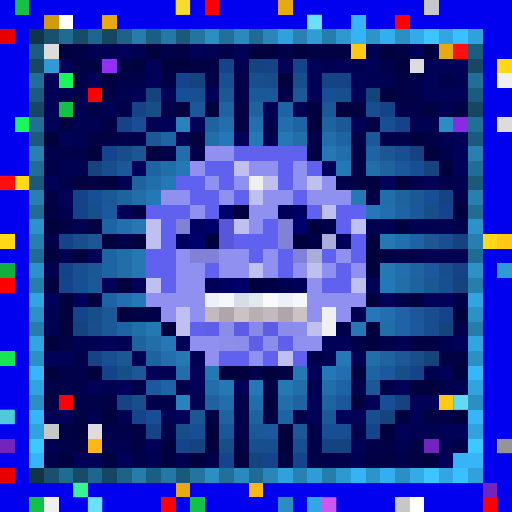
t = 0.00 s
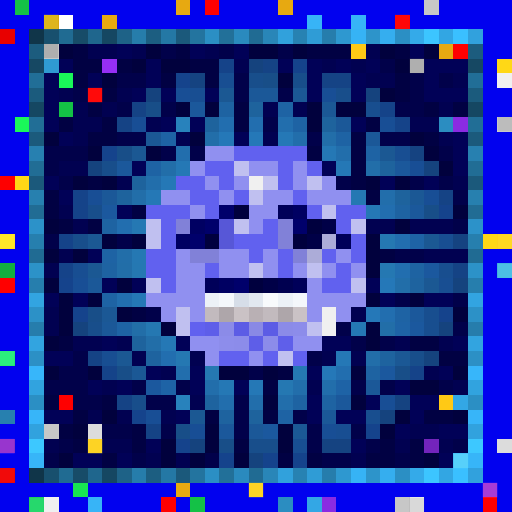
t = 0.34 s
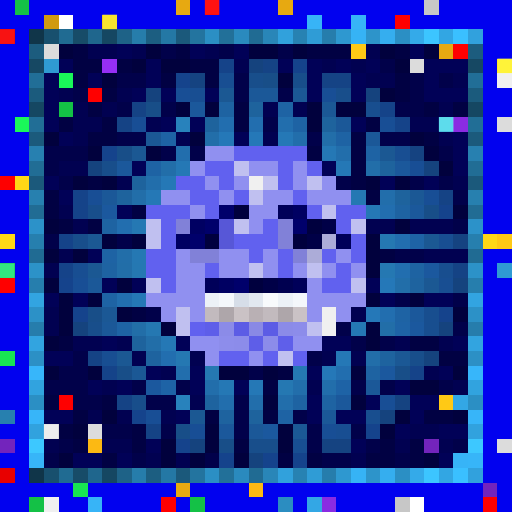
t = 0.69 s
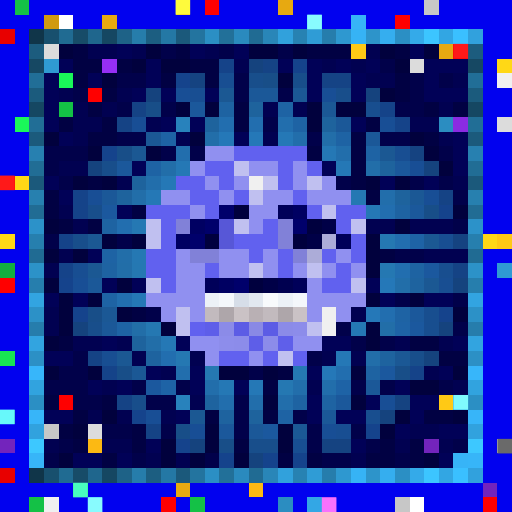
t = 1.03 s
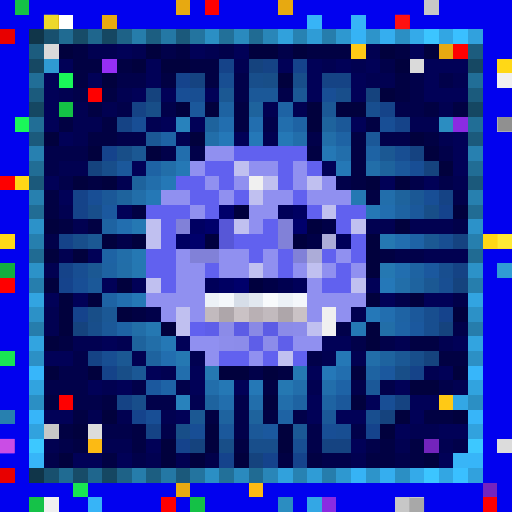
t = 1.37 s
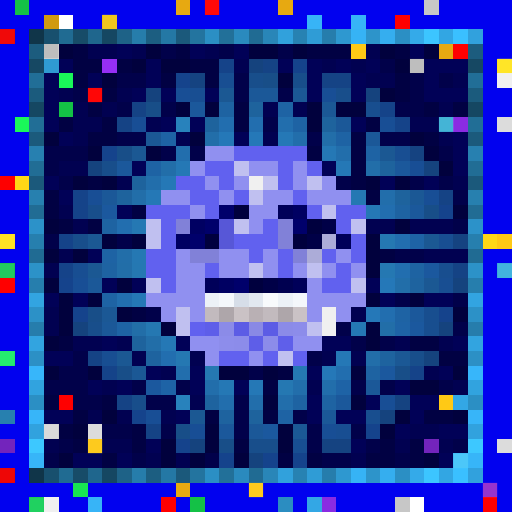
t = 1.72 s

The animated SVG that drew these frames (rendered in a browser with its animation timeline set to each time). Animation: 1 CSS @keyframes rule; one cycle of 2.06 s, repeats indefinitely.

<svg viewBox="0 0 35 35" shape-rendering="crispEdges" xmlns="http://www.w3.org/2000/svg"><style>@keyframes pop{0%,100%{opacity:0}18%{opacity:1}36%{opacity:0}}.a00{animation:pop 1.1s linear 0.00s infinite}.a01{animation:pop 1.1s linear -0.14s infinite}.a02{animation:pop 1.1s linear -0.28s infinite}.a03{animation:pop 1.1s linear -0.41s infinite}.a04{animation:pop 1.1s linear -0.55s infinite}.a05{animation:pop 1.1s linear -0.69s infinite}.a06{animation:pop 1.1s linear -0.83s infinite}.a07{animation:pop 1.1s linear -0.96s infinite}</style><rect width="35" height="35" fill="#0101ef"/><path fill="#14c146" d="M1 0h1v1H1zM4 7h1v1H4zM2 34h1v1H2zM13 34h1v1H13z"/><path fill="#e7a911" d="M12 0h1v1H12zM19 0h1v1H19zM7 1h1v1H7zM30 3h1v1H30zM12 33h1v1H12z"/><path fill="#ff0000" d="M14 0h1v1H14zM27 1h1v1H27zM31 3h1v1H31zM6 6h1v1H6zM0 19h1v1H0zM4 27h1v1H4zM11 34h1v1H11zM33 34h1v1H33z"/><path fill="#c7c7c7" d="M29 0h1v1H29zM3 29h1v1H3zM27 34h1v1H27z"/><path fill="#d19a10" d="M3 1h1v1H3z"/><path fill="#ffffff" d="M4 1h1v1H4zM28 34h1v1H28z"/><path fill="#37b4f7" d="M21 1h1v1H21zM24 1h1v1H24zM31 31h1v1H31zM6 34h1v1H6z"/><path fill="#e80000" d="M0 2h1v1H0zM0 32h1v1H0z"/><path fill="#103549" d="M2 2h1v1H2zM2 32h1v1H2z"/><path fill="#18506e" d="M3 2h1v1H3zM3 32h1v1H3z"/><path fill="#206b92" d="M4 2h1v1H4zM4 32h1v1H4z"/><path fill="#174c68" d="M5 2h1v1H5zM5 32h1v1H5z"/><path fill="#1f668d" d="M6 2h1v1H6zM6 32h1v1H6z"/><path fill="#154762" d="M7 2h1v1H7zM2 7h1v1H2zM32 7h1v1H32zM7 32h1v1H7z"/><path fill="#1e6287" d="M8 2h1v1H8zM8 32h1v1H8z"/><path fill="#267dab" d="M9 2h1v1H9zM9 32h1v1H9z"/><path fill="#1c5e81" d="M10 2h1v1H10zM10 32h1v1H10z"/><path fill="#2478a5" d="M11 2h1v1H11zM11 32h1v1H11z"/><path fill="#1b597b" d="M12 2h1v1H12zM2 12h1v1H2zM32 12h1v1H32zM12 32h1v1H12z"/><path fill="#23749f" d="M13 2h1v1H13zM13 32h1v1H13z"/><path fill="#2b8fc4" d="M14 2h1v1H14zM27 2h1v1H27zM2 27h1v1H2zM32 27h1v1H32zM14 32h1v1H14zM27 32h1v1H27z"/><path fill="#227099" d="M15 2h1v1H15zM15 32h1v1H15z"/><path fill="#2a8abe" d="M16 2h1v1H16zM16 32h1v1H16z"/><path fill="#206b93" d="M17 2h1v1H17zM2 17h1v1H2zM32 17h1v1H32zM17 32h1v1H17z"/><path fill="#2986b8" d="M18 2h1v1H18zM18 32h1v1H18z"/><path fill="#31a1dc" d="M19 2h1v1H19zM19 32h1v1H19z"/><path fill="#2782b2" d="M20 2h1v1H20zM20 32h1v1H20z"/><path fill="#2f9cd6" d="M21 2h1v1H21zM21 32h1v1H21z"/><path fill="#267dac" d="M22 2h1v1H22zM2 22h1v1H2zM32 22h1v1H32zM22 32h1v1H22z"/><path fill="#2e98d0" d="M23 2h1v1H23zM23 32h1v1H23z"/><path fill="#36b3f5" d="M24 2h1v1H24zM24 32h1v1H24z"/><path fill="#2d94ca" d="M25 2h1v1H25zM25 32h1v1H25z"/><path fill="#35aeef" d="M26 2h1v1H26zM26 32h1v1H26z"/><path fill="#34aae9" d="M28 2h1v1H28zM28 32h1v1H28z"/><path fill="#3cc5ff" d="M29 2h1v1H29zM29 32h1v1H29z"/><path fill="#32a6e3" d="M30 2h1v1H30zM30 32h1v1H30z"/><path fill="#3ac0ff" d="M31 2h1v1H31zM31 32h1v1H31z"/><path fill="#31a1dd" d="M32 2h1v1H32zM32 32h1v1H32z"/><path fill="#1c5c7e" d="M2 3h1v1H2zM32 3h1v1H32z"/><path fill="#dcdcdc" d="M3 3h1v1H3zM28 4h1v1H28zM34 8h1v1H34zM6 29h1v1H6zM34 30h1v1H34z"/><path fill="#01013d" d="M4 3h1v1H4zM10 3h1v1H10zM17 3h2v1H17zM20 3h1v1H20zM26 3h1v1H26zM29 3h1v1H29zM9 4h1v1H9zM11 4h2v1H11zM27 4h1v1H27zM7 5h1v1H7zM19 5h1v1H19zM26 6h1v1H26zM12 7h1v1H12zM14 7h1v1H14zM21 7h1v1H21zM23 7h2v1H23zM21 8h1v1H21zM3 9h1v1H3zM13 9h1v1H13zM28 9h1v1H28zM6 10h1v1H6zM10 10h1v1H10zM29 10h1v1H29zM30 11h1v1H30zM5 12h1v1H5zM7 12h1v1H7zM25 12h1v1H25zM27 12h1v1H27zM31 14h1v1H31zM3 15h1v1H3zM27 15h1v1H27zM7 16h1v1H7zM9 16h1v1H9zM25 16h1v1H25zM3 17h1v1H3zM5 17h1v1H5zM25 17h1v1H25zM25 18h1v1H25zM3 19h1v1H3zM8 19h1v1H8zM4 20h1v1H4zM6 20h1v1H6zM25 20h1v1H25zM28 20h1v1H28zM4 21h1v1H4zM8 21h1v1H8zM31 21h1v1H31zM4 22h1v1H4zM11 22h1v1H11zM25 22h1v1H25zM3 23h1v1H3zM25 23h1v1H25zM3 25h1v1H3zM6 25h1v1H6zM15 25h2v1H15zM18 25h1v1H18zM24 25h1v1H24zM31 25h1v1H31zM28 26h2v1H28zM18 27h1v1H18zM24 27h1v1H24zM7 28h1v1H7zM27 28h1v1H27zM31 28h1v1H31zM5 29h1v1H5zM14 29h1v1H14zM19 29h1v1H19zM26 29h1v1H26zM11 30h1v1H11zM14 30h1v1H14zM19 30h1v1H19zM4 31h1v1H4zM11 31h1v1H11zM13 31h1v1H13zM16 31h1v1H16zM29 31h1v1H29z"/><path fill="#010143" d="M5 3h1v1H5zM12 3h1v1H12zM21 3h3v1H21zM27 3h1v1H27zM5 4h2v1H5zM8 4h1v1H8zM13 4h2v1H13zM5 5h1v1H5zM11 5h1v1H11zM14 5h1v1H14zM27 5h1v1H27zM7 6h1v1H7zM27 6h1v1H27zM6 7h1v1H6zM16 7h1v1H16zM29 7h1v1H29zM31 7h1v1H31zM4 8h1v1H4zM7 8h1v1H7zM16 8h1v1H16zM25 8h1v1H25zM6 9h2v1H6zM24 9h1v1H24zM29 9h1v1H29zM21 10h1v1H21zM24 10h1v1H24zM24 11h1v1H24zM6 12h1v1H6zM24 12h1v1H24zM3 13h1v1H3zM25 13h1v1H25zM3 14h1v1H3zM9 14h1v1H9zM4 15h1v1H4zM6 15h1v1H6zM26 17h1v1H26zM9 21h1v1H9zM4 23h1v1H4zM28 23h2v1H28zM30 24h2v1H30zM19 25h1v1H19zM18 26h1v1H18zM3 27h1v1H3zM7 27h1v1H7zM5 28h1v1H5zM14 28h1v1H14zM18 28h1v1H18zM29 28h2v1H29zM4 29h1v1H4zM9 29h1v1H9zM5 30h1v1H5zM9 30h1v1H9zM16 30h1v1H16zM26 30h1v1H26zM28 30h1v1H28zM7 31h1v1H7zM19 31h1v1H19zM21 31h1v1H21zM25 31h2v1H25zM28 31h1v1H28z"/><path fill="#010151" d="M6 3h2v1H6zM9 3h1v1H9zM14 3h1v1H14zM25 3h1v1H25zM16 4h1v1H16zM22 4h1v1H22zM24 4h1v1H24zM25 5h2v1H25zM31 5h1v1H31zM4 6h1v1H4zM8 6h1v1H8zM5 7h1v1H5zM7 7h1v1H7zM18 7h1v1H18zM20 7h1v1H20zM30 7h1v1H30zM5 8h2v1H5zM10 8h1v1H10zM28 8h2v1H28zM5 9h1v1H5zM12 9h1v1H12zM18 9h1v1H18zM30 9h1v1H30zM4 11h2v1H4zM8 12h1v1H8zM31 12h1v1H31zM4 14h1v1H4zM5 15h1v1H5zM25 15h2v1H25zM28 15h3v1H28zM4 17h1v1H4zM29 17h3v1H29zM3 18h1v1H3zM3 21h1v1H3zM24 21h1v1H24zM3 22h1v1H3zM5 23h2v1H5zM8 23h1v1H8zM27 23h1v1H27zM30 23h1v1H30zM9 24h1v1H9zM13 24h1v1H13zM22 24h1v1H22zM24 24h1v1H24zM11 25h1v1H11zM29 25h1v1H29zM7 26h1v1H7zM21 26h1v1H21zM31 26h1v1H31zM13 27h1v1H13zM6 28h1v1H6zM8 28h1v1H8zM11 28h1v1H11zM28 29h2v1H28zM3 30h1v1H3zM7 30h2v1H7zM27 30h1v1H27zM30 30h1v1H30zM10 31h1v1H10zM12 31h1v1H12zM24 31h1v1H24z"/><path fill="#010157" d="M8 3h1v1H8zM13 3h1v1H13zM16 3h1v1H16zM28 3h1v1H28zM4 4h1v1H4zM10 4h1v1H10zM19 4h1v1H19zM21 4h1v1H21zM23 4h1v1H23zM25 4h1v1H25zM29 4h3v1H29zM3 5h1v1H3zM6 5h1v1H6zM10 5h1v1H10zM21 5h1v1H21zM24 5h1v1H24zM29 5h1v1H29zM3 6h1v1H3zM9 6h1v1H9zM11 6h1v1H11zM14 6h1v1H14zM21 6h1v1H21zM24 6h1v1H24zM29 6h3v1H29zM3 7h1v1H3zM3 8h1v1H3zM11 8h1v1H11zM13 8h1v1H13zM24 8h1v1H24zM4 9h1v1H4zM16 9h1v1H16zM31 9h1v1H31zM31 10h1v1H31zM9 11h1v1H9zM22 11h1v1H22zM31 11h1v1H31zM3 12h1v1H3zM26 12h1v1H26zM29 12h1v1H29zM4 13h1v1H4zM8 14h1v1H8zM6 17h1v1H6zM7 19h1v1H7zM9 19h1v1H9zM25 19h1v1H25zM3 20h1v1H3zM5 20h1v1H5zM26 20h1v1H26zM29 20h2v1H29zM7 23h1v1H7zM12 23h1v1H12zM22 23h2v1H22zM31 23h1v1H31zM3 24h2v1H3zM10 25h1v1H10zM13 25h1v1H13zM21 25h1v1H21zM30 25h1v1H30zM6 26h1v1H6zM8 26h1v1H8zM13 26h1v1H13zM16 26h1v1H16zM27 26h1v1H27zM21 27h1v1H21zM25 27h1v1H25zM28 27h2v1H28zM3 28h2v1H3zM12 28h1v1H12zM21 28h1v1H21zM23 28h2v1H23zM28 28h1v1H28zM27 29h1v1H27zM30 29h2v1H30zM10 30h1v1H10zM24 30h1v1H24zM5 31h2v1H5zM8 31h1v1H8zM30 31h1v1H30z"/><path fill="#01014a" d="M11 3h1v1H11zM15 3h1v1H15zM19 3h1v1H19zM26 4h1v1H26zM8 5h2v1H8zM16 5h1v1H16zM28 5h1v1H28zM30 5h1v1H30zM5 6h1v1H5zM16 6h1v1H16zM19 6h1v1H19zM28 6h1v1H28zM8 7h1v1H8zM11 7h1v1H11zM27 7h2v1H27zM18 8h1v1H18zM8 9h2v1H8zM21 9h1v1H21zM26 9h2v1H26zM3 10h3v1H3zM11 10h1v1H11zM13 10h1v1H13zM30 10h1v1H30zM3 11h1v1H3zM4 12h1v1H4zM23 12h1v1H23zM28 12h1v1H28zM30 12h1v1H30zM31 13h1v1H31zM31 15h1v1H31zM3 16h1v1H3zM8 16h1v1H8zM27 17h2v1H27zM27 20h1v1H27zM31 20h1v1H31zM10 21h1v1H10zM23 22h1v1H23zM31 22h1v1H31zM24 23h1v1H24zM26 23h1v1H26zM5 24h1v1H5zM21 24h1v1H21zM4 25h2v1H4zM17 25h1v1H17zM3 26h3v1H3zM9 26h1v1H9zM12 26h1v1H12zM24 26h1v1H24zM26 26h1v1H26zM30 26h1v1H30zM5 27h2v1H5zM10 27h2v1H10zM16 27h1v1H16zM16 28h1v1H16zM20 28h1v1H20zM7 29h2v1H7zM11 29h1v1H11zM16 29h1v1H16zM21 29h1v1H21zM24 29h1v1H24zM4 30h1v1H4zM21 30h1v1H21zM25 30h1v1H25zM31 30h1v1H31zM3 31h1v1H3zM9 31h1v1H9zM14 31h1v1H14zM22 31h2v1H22zM27 31h1v1H27z"/><path fill="#ffc915" d="M24 3h1v1H24zM34 16h1v1H34zM30 27h1v1H30z"/><path fill="#164863" d="M2 4h1v1H2zM32 4h1v1H32z"/><path fill="#2f9ad3" d="M3 4h1v1H3zM34 18h1v1H34z"/><path fill="#962ff5" d="M7 4h1v1H7z"/><path fill="#154389" d="M15 4h1v1H15zM26 7h1v1H26zM27 8h1v1H27zM5 13h1v1H5zM5 14h1v1H5zM4 16h1v1H4zM4 18h1v1H4zM7 25h1v1H7zM28 25h1v1H28z"/><path fill="#15437e" d="M17 4h1v1H17zM10 6h1v1H10zM25 6h1v1H25zM6 11h1v1H6zM29 11h1v1H29zM31 19h1v1H31zM5 22h1v1H5zM30 22h1v1H30zM29 24h1v1H29zM26 28h1v1H26zM13 30h1v1H13zM17 31h1v1H17z"/><path fill="#154385" d="M18 4h1v1H18zM22 5h2v1H22zM9 7h1v1H9zM8 8h1v1H8zM30 13h1v1H30zM31 18h1v1H31zM6 24h1v1H6zM8 27h1v1H8zM10 29h1v1H10z"/><path fill="#15438c" d="M20 4h1v1H20zM12 5h1v1H12zM7 10h1v1H7zM30 14h1v1H30zM4 19h1v1H4zM5 21h1v1H5zM30 21h1v1H30zM9 28h1v1H9zM25 29h1v1H25zM12 30h1v1H12zM15 31h1v1H15zM18 31h1v1H18zM20 31h1v1H20z"/><path fill="#ffd816" d="M34 4h1v1H34zM1 12h1v1H1zM0 16h1v1H0zM33 16h1v1H33z"/><path fill="#216e97" d="M2 5h1v1H2zM32 5h1v1H32z"/><path fill="#1af759" d="M4 5h1v1H4zM1 8h1v1H1z"/><path fill="#154381" d="M13 5h1v1H13zM28 10h1v1H28zM31 16h1v1H31zM27 27h1v1H27zM22 30h2v1H22z"/><path fill="#184e92" d="M15 5h1v1H15zM13 6h1v1H13zM27 10h1v1H27zM30 16h1v1H30zM5 18h1v1H5zM30 19h1v1H30zM7 24h1v1H7zM23 29h1v1H23zM20 30h1v1H20z"/><path fill="#184e8b" d="M17 5h1v1H17zM20 5h1v1H20zM23 6h1v1H23zM7 11h1v1H7zM6 14h1v1H6zM5 16h1v1H5zM6 22h1v1H6zM28 24h1v1H28zM9 27h1v1H9zM17 30h2v1H17z"/><path fill="#184e88" d="M18 5h1v1H18zM10 7h1v1H10zM8 10h1v1H8zM29 14h1v1H29zM6 21h1v1H6zM8 25h1v1H8zM27 25h1v1H27zM12 29h1v1H12zM15 30h1v1H15z"/><path fill="#f0f0f0" d="M34 5h1v1H34zM17 12h1v1H17zM22 21h1v1H22zM22 22h1v1H22zM3 34h1v1H3z"/><path fill="#1b5b7d" d="M2 6h1v1H2zM32 6h1v1H32z"/><path fill="#184e95" d="M12 6h1v1H12zM22 6h1v1H22zM9 8h1v1H9zM26 8h1v1H26zM28 11h1v1H28zM6 13h1v1H6zM29 13h1v1H29zM5 19h1v1H5zM26 27h1v1H26zM10 28h1v1H10zM13 29h1v1H13zM22 29h1v1H22z"/><path fill="#1b5893" d="M15 6h1v1H15zM9 10h1v1H9zM26 10h1v1H26zM6 16h1v1H6zM29 16h1v1H29zM6 18h1v1H6zM29 19h1v1H29zM8 24h1v1H8zM13 28h1v1H13z"/><path fill="#1b5898" d="M17 6h2v1H17zM23 8h1v1H23zM25 9h1v1H25zM7 13h1v1H7zM6 19h1v1H6zM7 22h1v1H7zM25 26h1v1H25zM22 28h1v1H22zM17 29h1v1H17z"/><path fill="#1b5895" d="M20 6h1v1H20zM22 7h1v1H22zM10 9h1v1H10zM28 13h1v1H28zM7 21h1v1H7zM27 24h1v1H27zM9 25h1v1H9zM20 29h1v1H20z"/><path fill="#1b589b" d="M13 7h1v1H13zM8 11h1v1H8zM27 11h1v1H27zM28 14h1v1H28zM28 21h1v1H28zM23 27h1v1H23zM15 29h1v1H15z"/><path fill="#1e63a2" d="M15 7h1v1H15zM27 14h1v1H27zM7 15h1v1H7zM7 18h1v1H7zM28 18h1v1H28zM25 25h1v1H25zM20 27h1v1H20zM22 27h1v1H22z"/><path fill="#1e639d" d="M17 7h1v1H17zM14 8h1v1H14zM22 8h1v1H22zM26 11h1v1H26zM9 12h1v1H9zM8 13h1v1H8zM27 13h1v1H27zM9 23h1v1H9zM17 28h1v1H17z"/><path fill="#1e63a4" d="M19 7h1v1H19zM20 8h1v1H20zM11 9h1v1H11zM23 9h1v1H23zM25 10h1v1H25zM10 11h1v1H10zM7 17h1v1H7zM7 20h1v1H7zM27 21h1v1H27zM8 22h1v1H8zM19 28h1v1H19z"/><path fill="#184e8f" d="M25 7h1v1H25zM30 18h1v1H30zM29 21h1v1H29zM29 22h1v1H29zM25 28h1v1H25z"/><path fill="#216e96" d="M2 8h1v1H2zM32 8h1v1H32z"/><path fill="#2882bc" d="M12 8h1v1H12zM12 27h1v1H12z"/><path fill="#226eaf" d="M15 8h1v1H15zM17 8h1v1H17zM26 14h1v1H26zM8 15h1v1H8zM27 16h1v1H27zM27 18h1v1H27zM8 20h1v1H8zM26 21h1v1H26zM11 24h1v1H11zM23 25h1v1H23z"/><path fill="#226ead" d="M19 8h1v1H19zM12 10h1v1H12zM12 25h1v1H12zM15 27h1v1H15z"/><path fill="#2b8dc1" d="M30 8h1v1H30zM19 34h1v1H19z"/><path fill="#8a2be2" d="M31 8h1v1H31zM22 34h1v1H22z"/><path fill="#1b5a7c" d="M2 9h1v1H2zM32 9h1v1H32z"/><path fill="#226ea9" d="M14 9h1v1H14zM22 9h1v1H22zM11 11h1v1H11zM25 11h1v1H25zM9 13h1v1H9zM8 17h1v1H8zM27 19h1v1H27zM25 24h1v1H25z"/><path fill="#2578b8" d="M15 9h1v1H15zM17 9h1v1H17zM26 19h1v1H26zM25 21h1v1H25zM22 25h1v1H22z"/><path fill="#2578b6" d="M19 9h1v1H19zM23 11h1v1H23zM11 12h1v1H11zM10 13h1v1H10zM9 20h1v1H9zM23 24h1v1H23zM17 26h1v1H17z"/><path fill="#226eab" d="M20 9h1v1H20zM23 10h1v1H23zM10 12h1v1H10zM26 13h1v1H26zM14 26h1v1H14zM20 26h1v1H20zM22 26h1v1H22zM17 27h1v1H17zM19 27h1v1H19z"/><path fill="#2780b0" d="M2 10h1v1H2zM32 10h1v1H32z"/><path fill="#9090f0" d="M14 10h2v1H14zM13 11h1v1H13zM17 11h2v1H17zM20 11h1v1H20zM14 12h1v1H14zM16 12h1v1H16zM20 12h1v1H20zM22 12h1v1H22zM11 13h2v1H11zM15 13h1v1H15zM18 13h2v1H18zM21 13h3v1H21zM13 14h1v1H13zM17 14h2v1H17zM17 15h1v1H17zM12 17h1v1H12zM15 17h2v1H15zM18 17h1v1H18zM23 17h1v1H23zM12 18h2v1H12zM15 18h2v1H15zM18 18h1v1H18zM20 18h1v1H20zM22 18h1v1H22zM24 18h1v1H24zM12 19h2v1H12zM21 19h1v1H21zM10 20h4v1H10zM21 20h4v1H21zM11 21h1v1H11zM13 21h1v1H13zM21 21h1v1H21zM23 21h1v1H23zM13 23h2v1H13zM20 23h2v1H20zM14 24h1v1H14zM17 24h1v1H17z"/><path fill="#6161ef" d="M16 10h5v1H16zM14 11h2v1H14zM19 11h1v1H19zM21 11h1v1H21zM12 12h2v1H12zM15 12h1v1H15zM19 12h1v1H19zM13 13h2v1H13zM16 13h1v1H16zM20 13h1v1H20zM10 14h3v1H10zM14 14h1v1H14zM21 14h1v1H21zM23 14h2v1H23zM11 15h1v1H11zM18 15h1v1H18zM23 15h1v1H23zM11 16h1v1H11zM16 16h3v1H16zM24 16h1v1H24zM10 17h2v1H10zM17 17h1v1H17zM19 17h1v1H19zM22 17h1v1H22zM24 17h1v1H24zM10 18h2v1H10zM14 18h1v1H14zM19 18h1v1H19zM23 18h1v1H23zM11 19h1v1H11zM22 19h2v1H22zM13 22h1v1H13zM15 24h2v1H15zM18 24h1v1H18zM20 24h1v1H20z"/><path fill="#2578b5" d="M22 10h1v1H22zM12 11h1v1H12zM25 14h1v1H25zM24 22h1v1H24zM11 23h1v1H11zM15 26h1v1H15z"/><path fill="#216d95" d="M2 11h1v1H2zM32 11h1v1H32z"/><path fill="#c0c0f0" d="M16 11h1v1H16zM18 12h1v1H18zM21 12h1v1H21zM17 13h1v1H17zM22 14h1v1H22zM10 15h1v1H10zM16 15h1v1H16zM24 15h1v1H24zM10 16h1v1H10zM17 18h1v1H17zM21 18h1v1H21zM10 19h1v1H10zM24 19h1v1H24zM12 21h1v1H12zM12 22h1v1H12zM21 22h1v1H21zM19 24h1v1H19z"/><path fill="#fe0000" d="M0 12h1v1H0z"/><path fill="#2780af" d="M2 13h1v1H2zM32 13h1v1H32zM0 28h1v1H0z"/><path fill="#2578b3" d="M24 13h1v1H24zM9 15h1v1H9zM9 17h1v1H9zM20 25h1v1H20z"/><path fill="#216c94" d="M2 14h1v1H2zM32 14h1v1H32z"/><path fill="#1b589e" d="M7 14h1v1H7zM29 18h1v1H29zM28 22h1v1H28zM26 25h1v1H26zM10 26h1v1H10zM18 29h1v1H18z"/><path fill="#00006b" d="M15 14h1v1H15zM14 15h1v1H14zM20 15h1v1H20zM13 16h1v1H13zM16 19h1v1H16z"/><path fill="#00003e" d="M16 14h1v1H16zM21 15h1v1H21zM14 16h1v1H14zM20 16h1v1H20zM17 19h1v1H17z"/><path fill="#000059" d="M19 14h1v1H19zM23 16h1v1H23zM14 19h1v1H14zM20 19h1v1H20z"/><path fill="#000062" d="M20 14h1v1H20zM13 15h1v1H13zM12 16h1v1H12zM15 19h1v1H15z"/><path fill="#2c92c9" d="M2 15h1v1H2zM32 15h1v1H32z"/><path fill="#8181d8" d="M12 15h1v1H12zM19 15h1v1H19zM19 16h1v1H19zM13 17h2v1H13zM20 17h1v1H20z"/><path fill="#5757d7" d="M15 15h1v1H15zM15 16h1v1H15z"/><path fill="#000047" d="M22 15h1v1H22zM21 16h1v1H21zM18 19h1v1H18z"/><path fill="#267fae" d="M2 16h1v1H2zM32 16h1v1H32z"/><path fill="#acacd8" d="M22 16h1v1H22zM21 17h1v1H21z"/><path fill="#2578b2" d="M26 16h1v1H26zM9 18h1v1H9zM26 18h1v1H26zM10 22h1v1H10zM12 24h1v1H12zM14 25h1v1H14zM19 26h1v1H19z"/><path fill="#1e63a6" d="M28 16h1v1H28zM27 22h1v1H27zM11 26h1v1H11zM23 26h1v1H23z"/><path fill="#12af3f" d="M0 18h1v1H0z"/><path fill="#2c92c8" d="M2 18h1v1H2zM32 18h1v1H32z"/><path fill="#226ea8" d="M8 18h1v1H8zM9 22h1v1H9zM26 22h1v1H26zM10 23h1v1H10z"/><path fill="#267ead" d="M2 19h1v1H2zM32 19h1v1H32z"/><path fill="#000050" d="M19 19h1v1H19z"/><path fill="#1e639f" d="M28 19h1v1H28zM10 24h1v1H10zM26 24h1v1H26zM14 27h1v1H14zM15 28h1v1H15z"/><path fill="#32a4e1" d="M2 20h1v1H2zM32 20h1v1H32z"/><path fill="#ecf1f7" d="M14 20h1v1H14zM19 20h1v1H19z"/><path fill="#f4f7fb" d="M15 20h1v1H15zM20 20h1v1H20z"/><path fill="#d6dde8" d="M16 20h1v1H16z"/><path fill="#e2e8f0" d="M17 20h1v1H17z"/><path fill="#f8fafc" d="M18 20h1v1H18z"/><path fill="#2c91c7" d="M2 21h1v1H2zM32 21h1v1H32z"/><path fill="#c2babe" d="M14 21h1v1H14zM18 21h1v1H18z"/><path fill="#aea6aa" d="M15 21h1v1H15zM19 21h1v1H19z"/><path fill="#cac2c5" d="M16 21h1v1H16zM20 21h1v1H20z"/><path fill="#b9b0b4" d="M17 21h1v1H17z"/><path fill="#5e5ee9" d="M14 22h1v1H14z"/><path fill="#8b8be8" d="M15 22h1v1H15zM19 22h1v1H19z"/><path fill="#5c5ce5" d="M16 22h1v1H16zM18 22h1v1H18z"/><path fill="#8989e5" d="M17 22h1v1H17z"/><path fill="#8c8cea" d="M20 22h1v1H20zM16 23h1v1H16zM18 23h1v1H18z"/><path fill="#32a4e0" d="M2 23h1v1H2zM32 23h1v1H32z"/><path fill="#8d8deb" d="M15 23h1v1H15z"/><path fill="#5e5ee8" d="M17 23h1v1H17z"/><path fill="#5f5fea" d="M19 23h1v1H19z"/><path fill="#18e552" d="M0 24h1v1H0zM5 33h1v1H5z"/><path fill="#2c90c5" d="M2 24h1v1H2zM32 24h1v1H32z"/><path fill="#37b6fa" d="M2 25h1v1H2zM32 25h1v1H32z"/><path fill="#31a3df" d="M2 26h1v1H2zM32 26h1v1H32z"/><path fill="#33a7e5" d="M31 27h1v1H31zM21 34h1v1H21z"/><path fill="#37b5f9" d="M2 28h1v1H2zM32 28h1v1H32z"/><path fill="#31a2de" d="M2 29h1v1H2zM32 29h1v1H32z"/><path fill="#7324bc" d="M0 30h1v1H0zM29 30h1v1H29zM33 33h1v1H33z"/><path fill="#3dc8ff" d="M2 30h1v1H2zM32 30h1v1H32z"/><path fill="#fcb913" d="M6 30h1v1H6zM17 33h1v1H17z"/><path fill="#37b5f8" d="M2 31h1v1H2zM32 31h1v1H32z"/><g fill="#ffff3f"><rect x="12" y="0" width="1" height="1" class="a02"/><rect x="7" y="1" width="1" height="1" class="a04"/></g><g fill="#ff1b1b"><rect x="14" y="0" width="1" height="1" class="a04"/><rect x="27" y="1" width="1" height="1" class="a00"/><rect x="0" y="2" width="1" height="1" class="a04"/><rect x="31" y="3" width="1" height="1" class="a02"/><rect x="6" y="6" width="1" height="1" class="a06"/><rect x="0" y="12" width="1" height="1" class="a02"/><rect x="0" y="32" width="1" height="1" class="a06"/></g><rect x="3" y="1" width="1" height="1" fill="#ffff3c" class="a00"/><g fill="#8effff"><rect x="21" y="1" width="1" height="1" class="a02"/><rect x="31" y="31" width="1" height="1" class="a06"/><rect x="6" y="34" width="1" height="1" class="a02"/></g><g fill="#636363"><rect x="3" y="3" width="1" height="1" class="a06"/><rect x="28" y="4" width="1" height="1" class="a06"/><rect x="34" y="8" width="1" height="1" class="a00"/><rect x="34" y="30" width="1" height="1" class="a02"/></g><g fill="#ffff49"><rect x="34" y="4" width="1" height="1" class="a04"/><rect x="0" y="16" width="1" height="1" class="a06"/></g><rect x="30" y="8" width="1" height="1" fill="#75ffff" class="a04"/><rect x="34" y="16" width="1" height="1" fill="#ffff47" class="a00"/><rect x="0" y="18" width="1" height="1" fill="#41ff9e" class="a04"/><rect x="34" y="18" width="1" height="1" fill="#7dffff" class="a06"/><g fill="#4dffc6"><rect x="0" y="24" width="1" height="1" class="a06"/><rect x="5" y="33" width="1" height="1" class="a02"/></g><rect x="31" y="27" width="1" height="1" fill="#85ffff" class="a02"/><rect x="0" y="28" width="1" height="1" fill="#6cffff" class="a02"/><rect x="3" y="29" width="1" height="1" fill="#ffffff" class="a04"/><g fill="#ff66ff"><rect x="0" y="30" width="1" height="1" class="a00"/><rect x="33" y="33" width="1" height="1" class="a06"/></g><g fill="#ffff43"><rect x="6" y="30" width="1" height="1" class="a06"/><rect x="17" y="33" width="1" height="1" class="a06"/></g><rect x="2" y="34" width="1" height="1" fill="#45ffad" class="a06"/><rect x="22" y="34" width="1" height="1" fill="#ff75ff" class="a02"/><rect x="28" y="34" width="1" height="1" fill="#737373" class="a00"/></svg>
